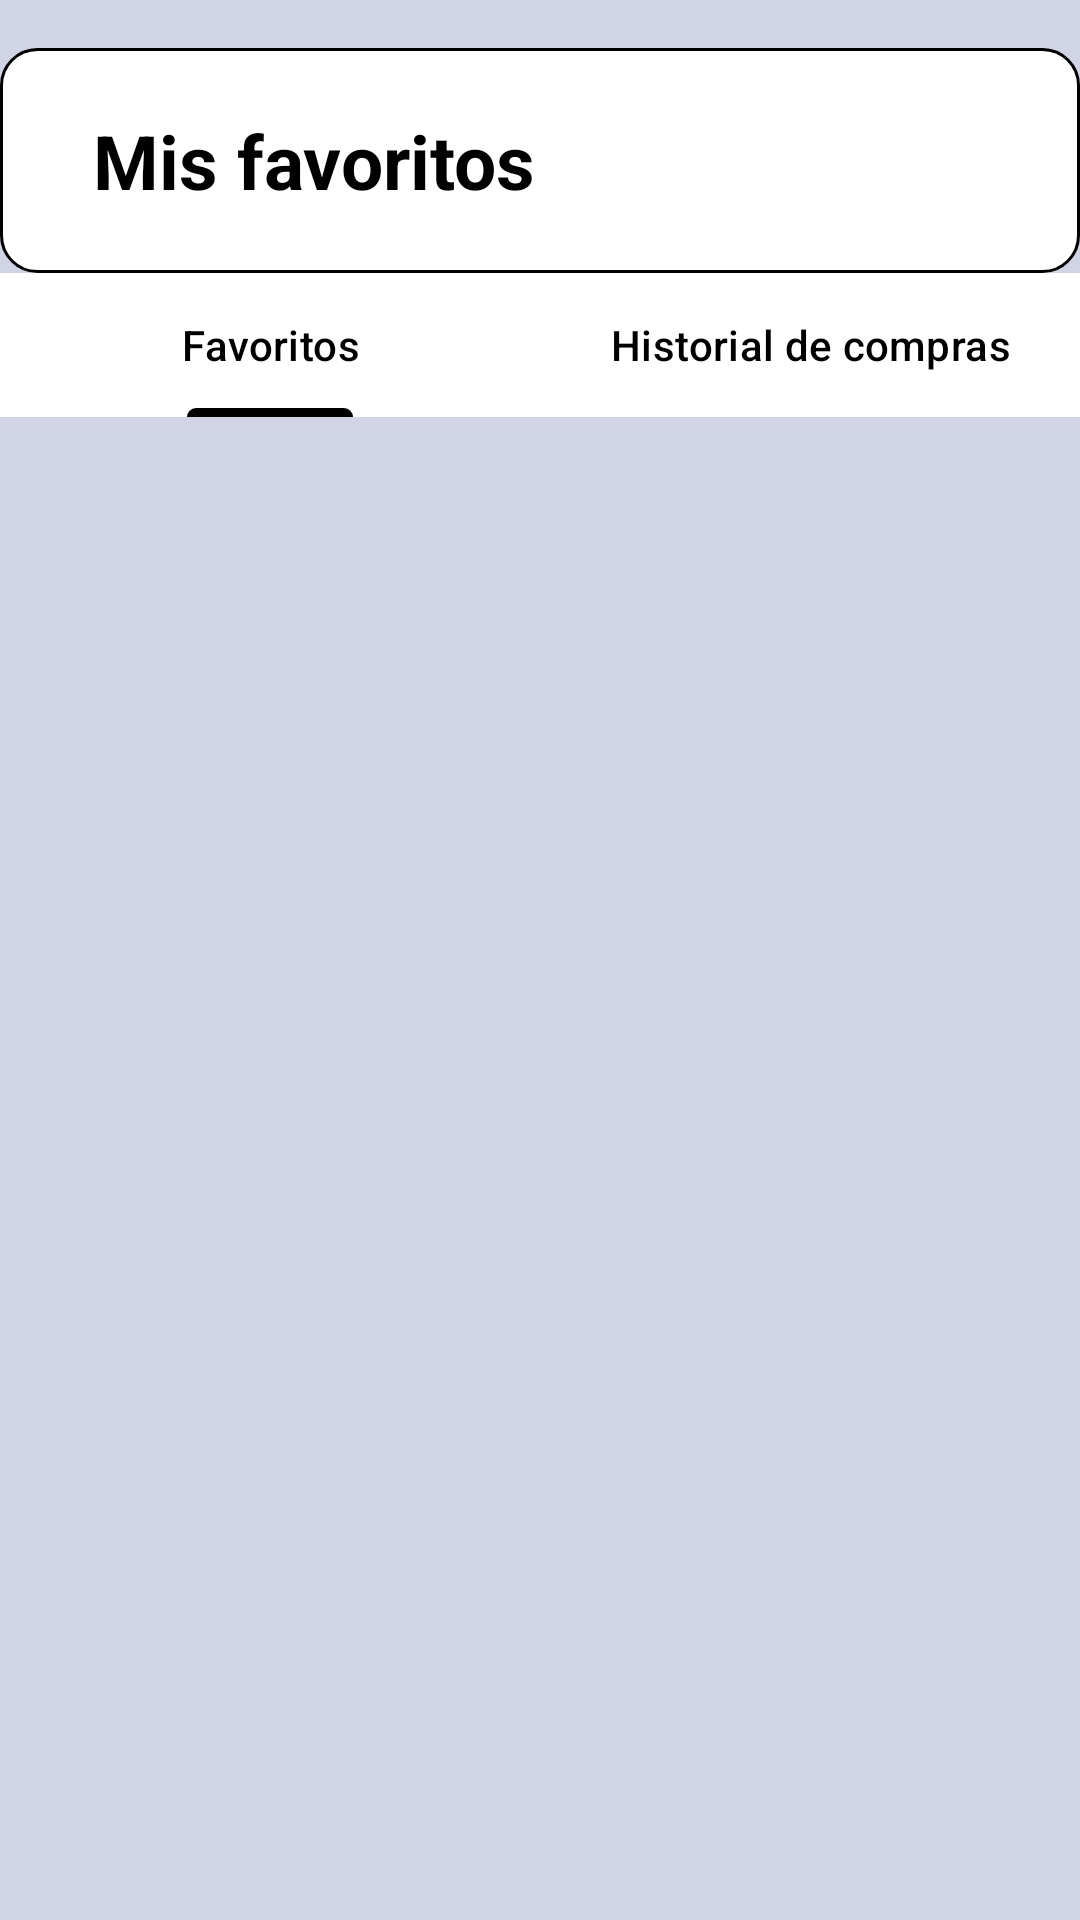

Android layout source for this screen:
<!-- AndroidManifest.xml: application theme Theme.Box1 -->
<!-- res/layout/fragment_favoritos.xml -->
<?xml version="1.0" encoding="utf-8"?>
<androidx.constraintlayout.widget.ConstraintLayout xmlns:android="http://schemas.android.com/apk/res/android"
    xmlns:app="http://schemas.android.com/apk/res-auto"
    xmlns:tools="http://schemas.android.com/tools"
    android:id="@+id/frameLayout6"
    android:layout_width="match_parent"
    android:layout_height="match_parent"
    android:background="#D0D4E4"
    tools:context=".vista.Favoritos">

    
    <androidx.constraintlayout.widget.ConstraintLayout
        android:id="@+id/encabezadotextofav"
        android:layout_width="match_parent"
        android:layout_height="wrap_content"
        android:layout_marginTop="16dp"
        android:background="@drawable/edittext_style"
        android:paddingStart="16dp"
        android:paddingEnd="16dp"
        app:layout_constraintTop_toTopOf="parent"
        app:layout_constraintStart_toStartOf="parent"
        app:layout_constraintEnd_toEndOf="parent">

        <TextView
            android:id="@+id/textoFavoritos"
            android:layout_width="0dp"
            android:layout_height="75dp"
            android:paddingStart="15dp"
            android:paddingEnd="12dp"
            android:text="@string/mis_favoritos"
            android:textColor="@color/black"
            android:textSize="25sp"
            android:textStyle="bold"
            android:gravity="center_vertical"
            app:layout_constraintTop_toTopOf="parent"
            app:layout_constraintBottom_toBottomOf="parent"
            app:layout_constraintStart_toStartOf="parent"
            app:layout_constraintEnd_toStartOf="@id/imagenMisFavoritos" />

        <ImageView
            android:id="@+id/imagenMisFavoritos"
            android:layout_width="58dp"
            android:layout_height="58dp"
            android:layout_marginEnd="8dp"
            android:src="@drawable/ic_heart_red"
            app:layout_constraintBottom_toBottomOf="parent"
            app:layout_constraintEnd_toEndOf="parent"
            app:layout_constraintTop_toTopOf="parent"
            app:layout_constraintVertical_bias="0.941" />
    </androidx.constraintlayout.widget.ConstraintLayout>

    
    <com.google.android.material.tabs.TabLayout
        android:id="@+id/tabLayoutFavoritos"
        android:layout_width="0dp"
        android:layout_height="wrap_content"
        android:backgroundTint="@color/white"
        app:tabIndicatorColor="@color/black"
        app:tabTextColor="@color/black"
        app:tabSelectedTextColor="@color/black"
        app:tabIndicatorFullWidth="false"
        app:tabMode="fixed"
        app:tabGravity="fill"
        app:layout_constraintTop_toBottomOf="@id/encabezadotextofav"
        app:layout_constraintStart_toStartOf="parent"
        app:layout_constraintEnd_toEndOf="parent">

        <com.google.android.material.tabs.TabItem
            android:id="@+id/tabFavoritos"
            android:layout_width="wrap_content"
            android:layout_height="wrap_content"
            android:text="Favoritos" />

        <com.google.android.material.tabs.TabItem
            android:id="@+id/tabHistorial"
            android:layout_width="wrap_content"
            android:layout_height="wrap_content"
            android:text="Historial de compras" />
    </com.google.android.material.tabs.TabLayout>

    
    <androidx.recyclerview.widget.RecyclerView
        android:id="@+id/recyclerFavoritos"
        android:layout_width="0dp"
        android:layout_height="0dp"
        android:clipToPadding="false"
        android:paddingStart="16dp"
        android:paddingEnd="16dp"
        android:paddingBottom="80dp"
        app:layout_constraintTop_toBottomOf="@id/tabLayoutFavoritos"
        app:layout_constraintBottom_toBottomOf="parent"
        app:layout_constraintStart_toStartOf="parent"
        app:layout_constraintEnd_toEndOf="parent" />

</androidx.constraintlayout.widget.ConstraintLayout>
<!-- resources referenced by this layout -->
<resources>
  <color name="black">#FF000000</color>
  <color name="white">#FFFFFFFF</color>
  <!-- drawable edittext_style (drawable) -->
  <?xml version="1.0" encoding="utf-8"?>
  <shape xmlns:android="http://schemas.android.com/apk/res/android"
      android:shape="rectangle">
  
      <solid android:color="#FFFFFF"/> 
      <corners android:radius="12dp"/> 
      <stroke
          android:width="1dp"
          android:color="#000000"/> 
  </shape>
  <string name="mis_favoritos">Mis favoritos</string>
  <style name="Theme.Box1" parent="Base.Theme.Box1" />
  <style name="Base.Theme.Box1" parent="Theme.Material3.DayNight.NoActionBar">
          
          
      </style>
</resources>
